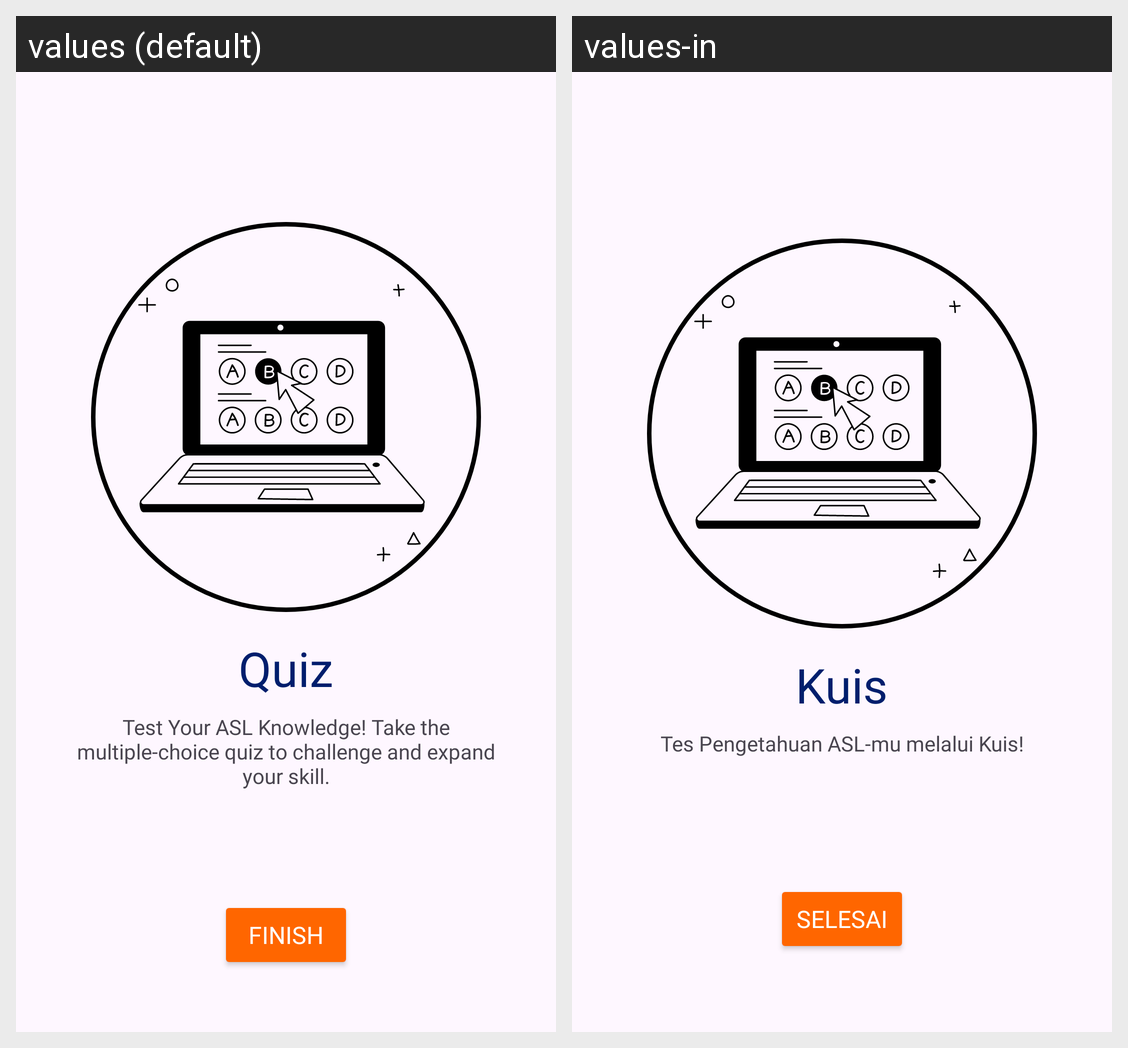

Here is an Android app screen in its default locale and in the app's own translations. Write out the translated-string differences for the strings that appear on this screen.
Android screen res/layout/fragment_third_on_boarding.xml rendered under 2 locales, left to right: values (default), values-in. Device: Nexus 5 (rendered at 1080×1920; each locale shown at half size, 540×960, under a caption strip naming it); theme Theme.MyApplication.
Strings drawn on this screen, with the default value and each locale's value (text and hints the layout hard-codes, and strings that could not be matched under every locale, appear in the picture but are not listed):

board_3_title
  values: Quiz
  values-in: Kuis

board_3_desc
  values: Test Your ASL Knowledge! Take the multiple-choice quiz to challenge and expand your skill.
  values-in: Tes Pengetahuan ASL-mu melalui Kuis!

finish
  values: Finish
  values-in: Selesai
